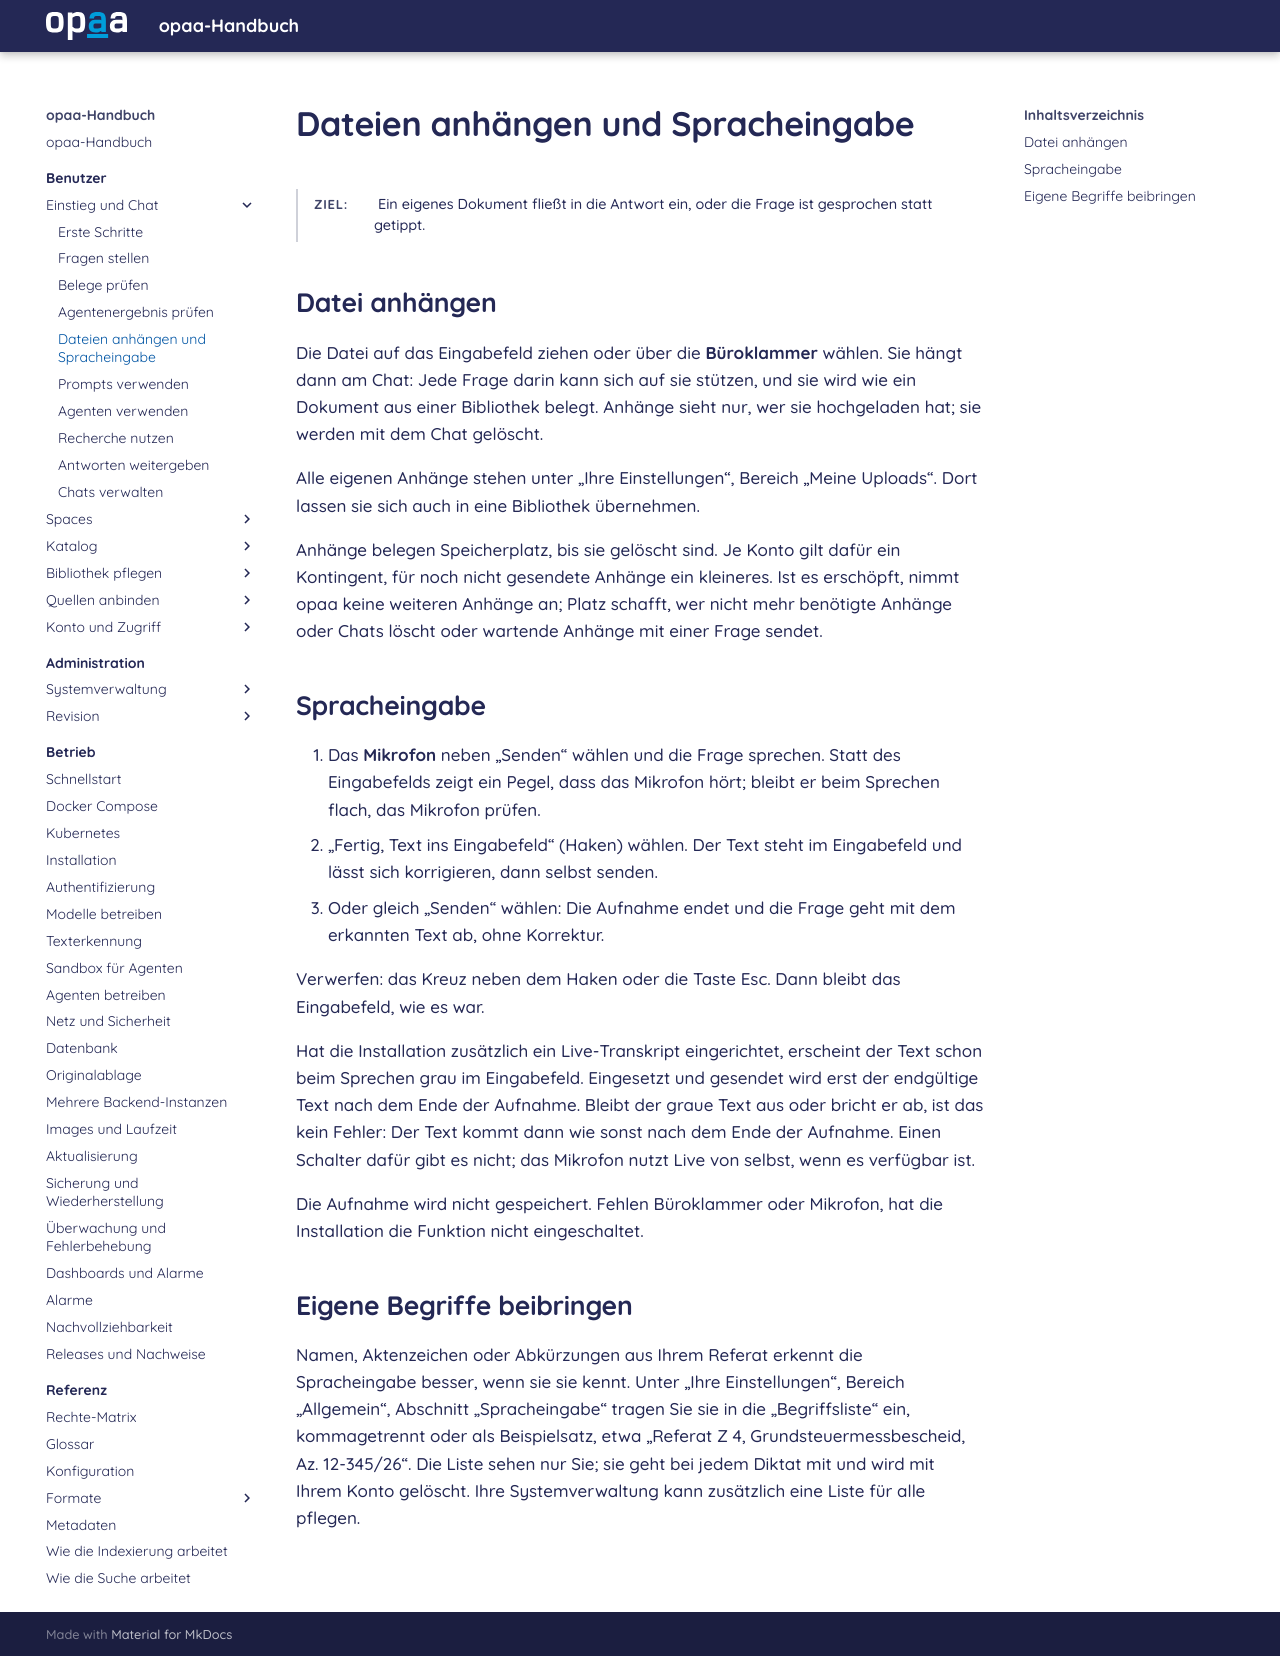

repository: criew/opaa · page: handbuch/benutzer/anhaengen-und-diktieren.html · generator: mkdocs

# Dateien anhängen und Spracheingabe

**Ziel:** Ein eigenes Dokument fließt in die Antwort ein, oder die Frage ist gesprochen statt getippt.
{: .kopf }

## Datei anhängen

Die Datei auf das Eingabefeld ziehen oder über die **Büroklammer** wählen. Sie hängt dann am Chat:
Jede Frage darin kann sich auf sie stützen, und sie wird wie ein Dokument aus einer Bibliothek
belegt. Anhänge sieht nur, wer sie hochgeladen hat; sie werden mit dem Chat gelöscht.

Alle eigenen Anhänge stehen unter „Ihre Einstellungen“, Bereich „Meine Uploads“. Dort lassen sie
sich auch in eine Bibliothek übernehmen.

Anhänge belegen Speicherplatz, bis sie gelöscht sind. Je Konto gilt dafür ein Kontingent, für
noch nicht gesendete Anhänge ein kleineres. Ist es erschöpft, nimmt opaa keine weiteren Anhänge
an; Platz schafft, wer nicht mehr benötigte Anhänge oder Chats löscht oder wartende Anhänge mit
einer Frage sendet.

## Spracheingabe

1. Das **Mikrofon** neben „Senden“ wählen und die Frage sprechen. Statt des Eingabefelds zeigt
   ein Pegel, dass das Mikrofon hört; bleibt er beim Sprechen flach, das Mikrofon prüfen.
2. „Fertig, Text ins Eingabefeld“ (Haken) wählen. Der Text steht im Eingabefeld und lässt sich
   korrigieren, dann selbst senden.
3. Oder gleich „Senden“ wählen: Die Aufnahme endet und die Frage geht mit dem erkannten Text ab,
   ohne Korrektur.

Verwerfen: das Kreuz neben dem Haken oder die Taste Esc. Dann bleibt das Eingabefeld, wie es war.

Hat die Installation zusätzlich ein Live-Transkript eingerichtet, erscheint der Text schon beim
Sprechen grau im Eingabefeld. Eingesetzt und gesendet wird erst der endgültige Text nach dem Ende
der Aufnahme. Bleibt der graue Text aus oder bricht er ab, ist das kein Fehler: Der Text kommt dann
wie sonst nach dem Ende der Aufnahme. Einen Schalter dafür gibt es nicht; das Mikrofon nutzt Live
von selbst, wenn es verfügbar ist.

Die Aufnahme wird nicht gespeichert. Fehlen Büroklammer oder Mikrofon, hat die Installation die
Funktion nicht eingeschaltet.

## Eigene Begriffe beibringen

Namen, Aktenzeichen oder Abkürzungen aus Ihrem Referat erkennt die Spracheingabe besser, wenn sie
sie kennt. Unter „Ihre Einstellungen“, Bereich „Allgemein“, Abschnitt „Spracheingabe“ tragen Sie
sie in die „Begriffsliste“ ein, kommagetrennt oder als Beispielsatz, etwa „Referat Z 4,
Grundsteuermessbescheid, Az. 12-345/26“. Die Liste sehen nur Sie; sie geht bei jedem Diktat mit und
wird mit Ihrem Konto gelöscht. Ihre Systemverwaltung kann zusätzlich eine Liste für alle pflegen.
